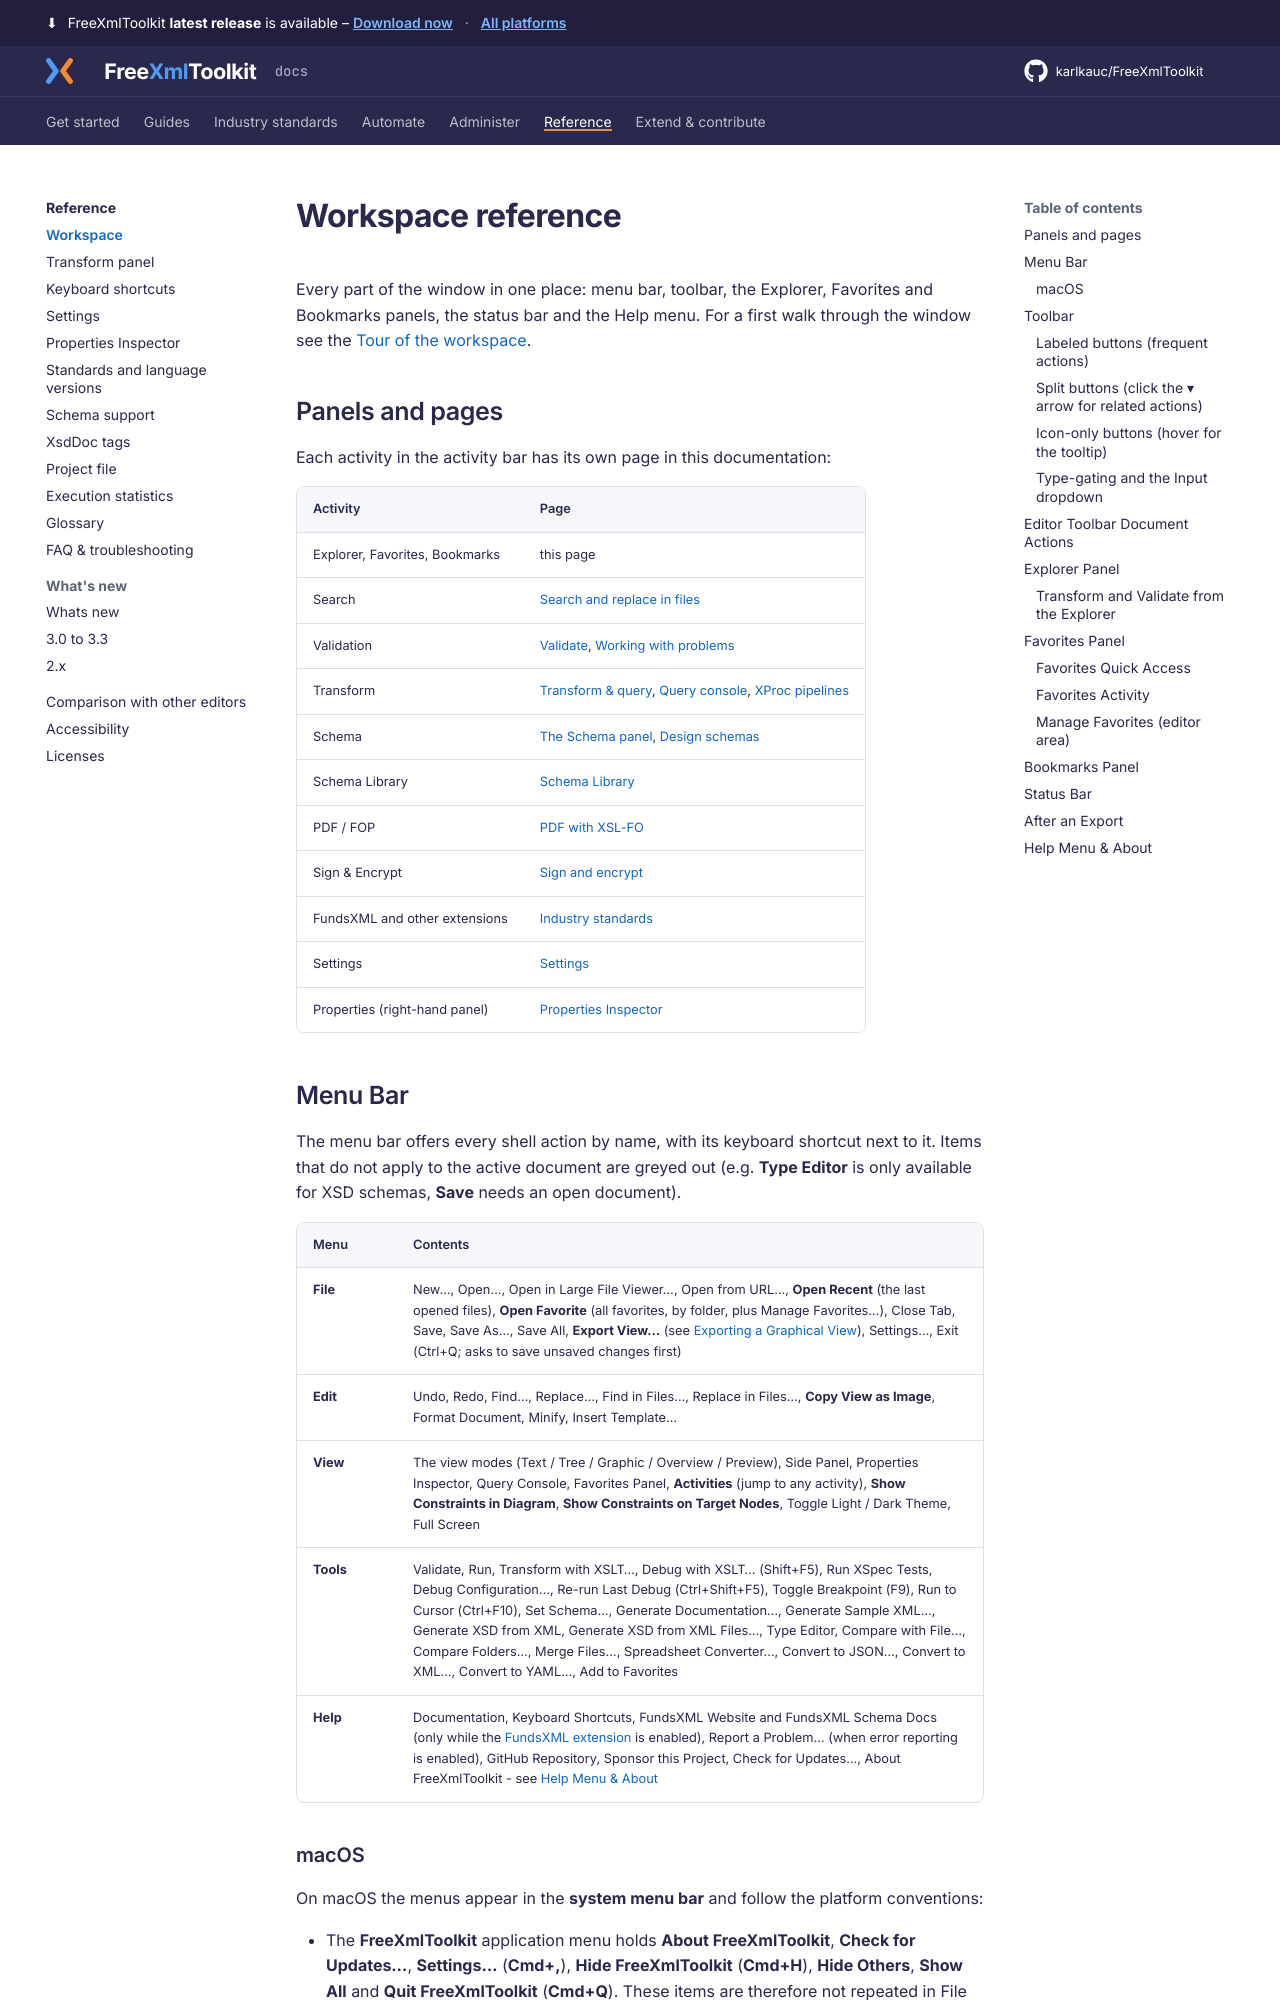

repository: karlkauc/FreeXmlToolkit · page: reference/workspace/index.html · generator: mkdocs

# Workspace reference

Every part of the window in one place: menu bar, toolbar, the Explorer, Favorites and Bookmarks
panels, the status bar and the Help menu. For a first walk through the window see the
[Tour of the workspace](../get-started/workspace-tour.md).

## Panels and pages

Each activity in the activity bar has its own page in this documentation:

| Activity | Page |
|----------|------|
| Explorer, Favorites, Bookmarks | this page |
| Search | [Search and replace in files](../guides/edit-xml/search-in-files.md) |
| Validation | [Validate](../guides/validate/index.md), [Working with problems](../guides/validate/problems.md) |
| Transform | [Transform & query](transform-panel.md), [Query console](../guides/transform-query/query-console.md), [XProc pipelines](../guides/transform-query/xproc.md) |
| Schema | [The Schema panel](../guides/design-schemas/schema-panel.md), [Design schemas](../guides/design-schemas/index.md) |
| Schema Library | [Schema Library](../guides/design-schemas/schema-library.md) |
| PDF / FOP | [PDF with XSL-FO](../guides/publish-pdf.md) |
| Sign & Encrypt | [Sign and encrypt](../guides/sign-encrypt/index.md) |
| FundsXML and other extensions | [Industry standards](../industry/index.md) |
| Settings | [Settings](settings.md) |
| Properties (right-hand panel) | [Properties Inspector](inspector.md) |

## Menu Bar {#menu-bar}

The menu bar offers every shell action by name, with its keyboard shortcut next to it. Items that
do not apply to the active document are greyed out (e.g. **Type Editor** is only available for XSD
schemas, **Save** needs an open document).

| Menu | Contents |
|------|----------|
| **File** | New…, Open…, Open in Large File Viewer…, Open from URL…, **Open Recent** (the last opened files), **Open Favorite** (all favorites, by folder, plus Manage Favorites…), Close Tab, Save, Save As…, Save All, **Export View…** (see [Exporting a Graphical View](../get-started/workspace-tour.md#export-view)), Settings…, Exit (Ctrl+Q; asks to save unsaved changes first) |
| **Edit** | Undo, Redo, Find…, Replace…, Find in Files…, Replace in Files…, **Copy View as Image**, Format Document, Minify, Insert Template… |
| **View** | The view modes (Text / Tree / Graphic / Overview / Preview), Side Panel, Properties Inspector, Query Console, Favorites Panel, **Activities** (jump to any activity), **Show Constraints in Diagram**, **Show Constraints on Target Nodes**, Toggle Light / Dark Theme, Full Screen |
| **Tools** | Validate, Run, Transform with XSLT…, Debug with XSLT… (Shift+F5), Run XSpec Tests, Debug Configuration…, Re-run Last Debug (Ctrl+Shift+F5), Toggle Breakpoint (F9), Run to Cursor (Ctrl+F10), Set Schema…, Generate Documentation…, Generate Sample XML…, Generate XSD from XML, Generate XSD from XML Files…, Type Editor, Compare with File…, Compare Folders…, Merge Files…, Spreadsheet Converter…, Convert to JSON…, Convert to XML…, Convert to YAML…, Add to Favorites |
| **Help** | Documentation, Keyboard Shortcuts, FundsXML Website and FundsXML Schema Docs (only while the [FundsXML extension](../industry/fundsxml.md) is enabled), Report a Problem… (when error reporting is enabled), GitHub Repository, Sponsor this Project, Check for Updates…, About FreeXmlToolkit - see [Help Menu & About](#help-menu-about) |

### macOS

On macOS the menus appear in the **system menu bar** and follow the platform conventions:

- The **FreeXmlToolkit** application menu holds **About FreeXmlToolkit**, **Check for Updates…**,
  **Settings…** (**Cmd+,**), **Hide FreeXmlToolkit** (**Cmd+H**), **Hide Others**, **Show All** and
  **Quit FreeXmlToolkit** (**Cmd+Q**). These items are therefore not repeated in File and Help.
- A **Window** menu offers Minimize, Zoom and Bring All to Front.
- All shortcuts use **Cmd** instead of Ctrl. Because **Cmd+H** hides the application, **Find and
  Replace** is **Alt+Cmd+F** on macOS; full screen is **Ctrl+Cmd+F** (F11 works too).
